Run: headless pygame with SDL's dummy video driver; simulated clock (each Clock.tick advances the game by its frame time, no real sleeping); random seed 0; keys injected as events and as key.get_pressed() state; mouse plan: one left click at the window centre at the start of phase 2, then a move to the lower-right quarter at the start of phase 3.
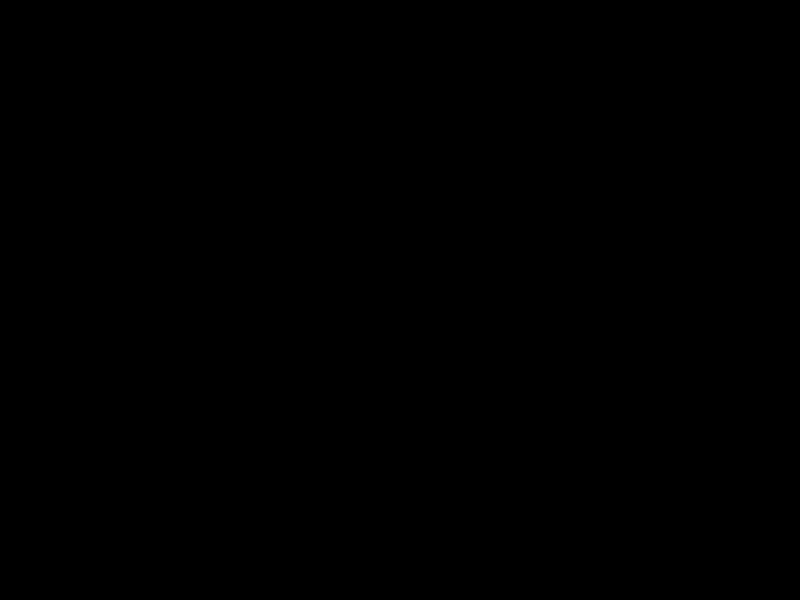
Frame 1 of 4 · flips 1–60 · no input
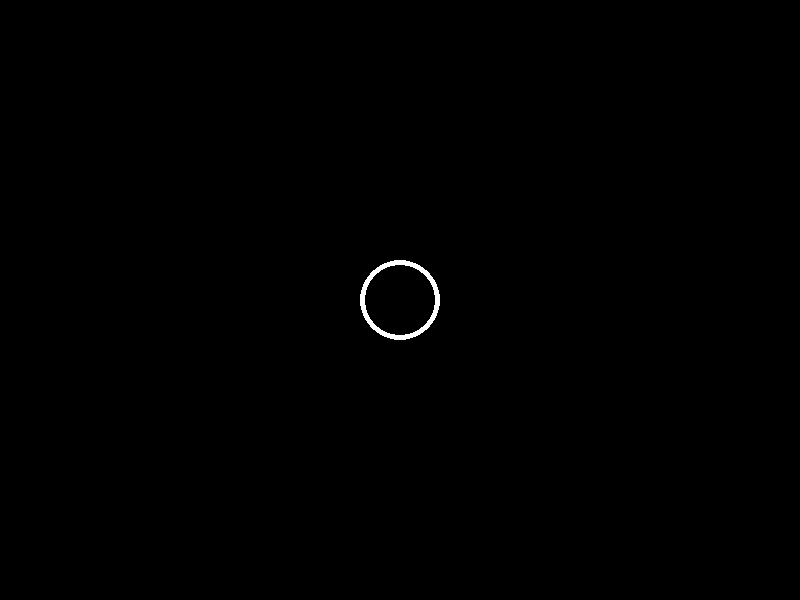
Frame 2 of 4 · flips 61–180 · clicked the window centre · tapped SPACE, RETURN · held RIGHT (→), D
Frame 3 of 4 · flips 181–300 · moved the mouse to the lower-right quarter · held DOWN (↓), S · screen unchanged from frame 2, image omitted
Frame 4 of 4 · flips 301–420 · held LEFT (←), A, UP (↑), W · screen unchanged from frame 3, image omitted

The pygame program that drew these frames:

"""
Don’t forget to change spaces to tabs
 Pygame base template for opening a window

 Sample Python/Pygame Programs
 Simpson College Computer Science
 http://programarcadegames.com/
 http://simpson.edu/computer-science/

 Explanation video: http://youtu.be/vRB_983kUMc
"""

import pygame
import random
# Define some colors
BLACK = (0, 0, 0)
WHITE = (255, 255, 255)
GREEN = (0, 255, 0)
RED = (255, 0, 0)
BLUE = (0, 0, 255)
GREY = (129, 129, 129)
colors = [BLACK, GREEN, BLUE, RED]

def random_color():
	return random.choice(colors)

# initialize the pygame class
pygame.init()

# Set the width and height of the screen [width, height]
SCREEN_WIDTH = 800
SCREEN_HEIGHT = 600
screen = pygame.display.set_mode((SCREEN_WIDTH, SCREEN_HEIGHT))


# Set the title of the window
pygame.display.set_caption("CityScroller")

# Loop until the user clicks the close button.
done = False
x_speed = 5
y_speed = 5

# Used to manage how fast the screen updates
clock = pygame.time.Clock()
class Circle():
	def __init__(self, mouse_position):
		'''self. (self dot) calls the local variable, you put it in "init" because the 
		variables are used throughout the class (remembers data associated with itself)'''
		self.mouse_position = mouse_position
		self.x_pos = mouse_position[0]
		self.y_pos = mouse_position[1]
	def draw(self):
		global screen
		global RED
		pygame.draw.circle(screen, WHITE, self.mouse_position, 40, 5)
	def move(self, x_speed, y_speed):
		#screen.fill(BLACK)
		self.x_speed = x_speed
		self.y_speed = y_speed
		self.x_pos += x_speed
		self.y_pos += y_speed
		
		
circle_list = []

# -------- Main Program Loop -----------
while not done:
	# --- Main event loop
	for event in pygame.event.get():
		if event.type == pygame.QUIT:
			done = True

	# --- Game logic should go here
	pressed = pygame.mouse.get_pressed()
	position = pygame.mouse.get_pos()

	#print(pressed)
	if pressed[0] == 1:
		circles = Circle(position)
		print(position)
		screen.fill(BLACK)
		circle_list.append(circles)
		#the class is just a blueprint whereas object is the actual thing which is why you use circles (object) and not Circle (class)
		circles.draw()
		circles.move(x_speed, y_speed)
		

	# --- Screen-clearing code goes here

	# Here, we clear the screen to white. Don't put other drawing commands
	# above this, or they will be erased with this command.

	# If you want a background image, replace this clear with blit'ing the
	# background image.
	

	# --- Drawing code should go here




	# --- Go ahead and update the screen with what we've drawn.
	pygame.display.flip()

	# --- Limit to 60 frames per second
	clock.tick(60)

# Close the window and quit.
pygame.quit()
exit() # Needed when using IDLE
